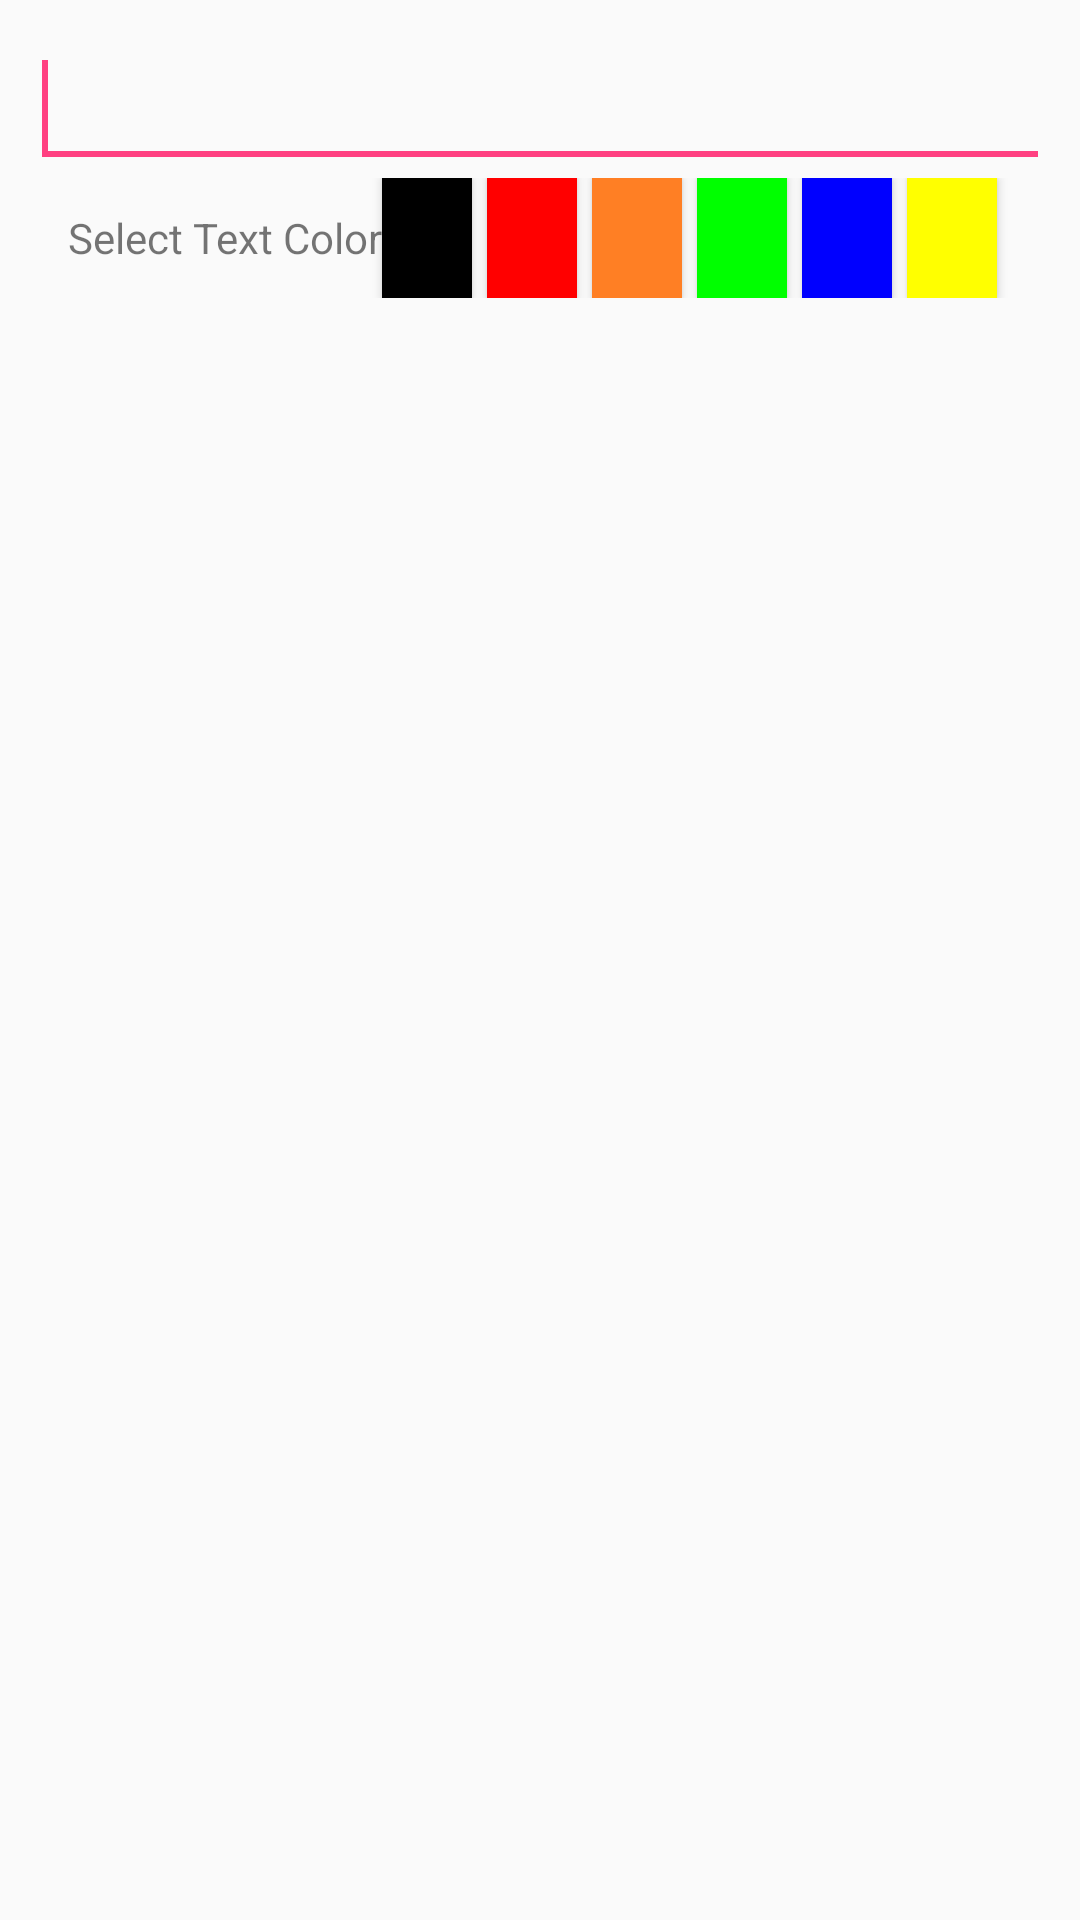

Android layout source for this screen:
<!-- AndroidManifest.xml: application theme AppTheme -->
<!-- res/layout/text_on_image_custom_dialog.xml -->
<?xml version="1.0" encoding="utf-8"?>
<LinearLayout xmlns:android="http://schemas.android.com/apk/res/android"
    android:layout_width="match_parent"
    android:layout_height="match_parent"
    android:padding="10dp"
    android:orientation="vertical">
    <EditText
        android:id="@+id/add_text_on_image"
        android:layout_width="match_parent"
        android:layout_height="wrap_content"
        android:textColor="@color/filter_label_selected"
        android:textSize="24sp"
        android:lines="6"
        android:focusable="true"
        android:inputType="text">
        <requestFocus />
    </EditText>
    <LinearLayout
        android:id="@+id/color_picker"
        android:layout_width="wrap_content"
        android:layout_height="40dp"
        android:layout_marginBottom="@dimen/color_view_margin"
        android:layout_gravity="center_horizontal"
        android:gravity="center_horizontal"
        android:orientation="horizontal">

        <TextView
            android:layout_width="wrap_content"
            android:layout_height="wrap_content"
            android:text="@string/text_color"
            />

        <Button
            android:id="@+id/black"
            android:layout_width="@dimen/color_button_size"
            android:layout_height="match_parent"
            android:layout_marginEnd="@dimen/color_view_margin"
            android:background="@color/colorBlack" />

        <Button
            android:id="@+id/red"
            android:layout_width="@dimen/color_button_size"
            android:layout_height="match_parent"
            android:layout_marginEnd="@dimen/color_view_margin"
            android:background="@color/colorRed" />

        <Button
            android:id="@+id/orange"
            android:layout_width="@dimen/color_button_size"
            android:layout_height="match_parent"
            android:layout_marginEnd="@dimen/color_view_margin"
            android:background="@color/colorOrange" />


        <Button
            android:id="@+id/green"
            android:layout_width="@dimen/color_button_size"
            android:layout_height="match_parent"
            android:layout_marginEnd="@dimen/color_view_margin"
            android:background="@color/colorGreen" />

        <Button
            android:id="@+id/blue"
            android:layout_width="@dimen/color_button_size"
            android:layout_height="match_parent"
            android:layout_marginEnd="@dimen/color_view_margin"
            android:background="@color/colorBlue" />

        <Button
            android:id="@+id/yellow"
            android:layout_width="@dimen/color_button_size"
            android:layout_height="match_parent"
            android:layout_marginEnd="@dimen/color_view_margin"
            android:background="@color/colorYellow" />
    </LinearLayout>
</LinearLayout>
<!-- resources referenced by this layout -->
<resources>
  <color name="colorBlack">#000</color>
  <color name="colorBlue">#00f</color>
  <color name="colorGreen">#0f0</color>
  <color name="colorOrange">#FF7F24</color>
  <color name="colorRed">#f00</color>
  <color name="colorYellow">#ff0</color>
  <color name="filter_label_selected">#221F20</color>
  <dimen name="color_button_size">30dp</dimen>
  <dimen name="color_view_margin">5dp</dimen>
  <string name="text_color">Select Text Color</string>
  <style name="AppTheme" parent="Theme.AppCompat.Light.DarkActionBar">
          
          <item name="colorPrimary">@color/colorPrimary</item>
          <item name="colorPrimaryDark">@color/colorPrimaryDark</item>
          <item name="colorAccent">@color/colorAccent</item>
      </style>
  <color name="colorPrimary">#3F51B5</color>
  <color name="colorPrimaryDark">#303F9F</color>
  <color name="colorAccent">#FF4081</color>
</resources>
